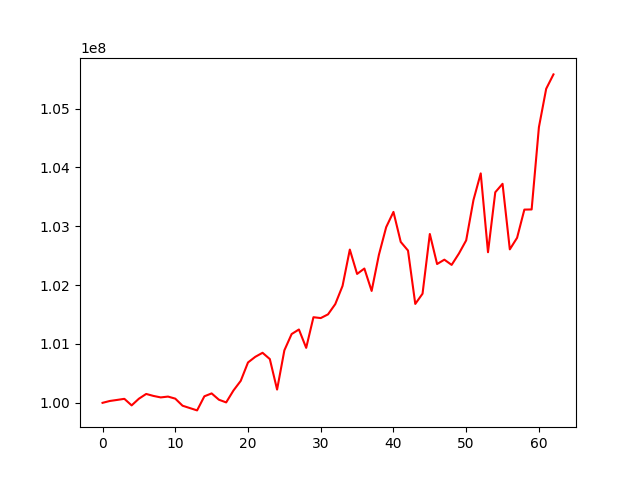

Data behind this chart, as committed beside it:
, 0
0, 100000000
1, 100031592
2, 100049359
3, 100068083
4, 99956765
5, 100070271
6, 100151043
7, 100117357
8, 100092172
9, 100106304
10, 100071251
11, 99951161
12, 99911175
13, 99871425
14, 100111054
15, 100160222
16, 100052934
17, 100007221
18, 100209729
19, 100373419
20, 100686100
21, 100781771
22, 100850613
23, 100744054
24, 100225432
25, 100892258
26, 101169161
27, 101246517
28, 100934470
29, 101455222
30, 101440566
31, 101503462
32, 101678151
33, 101986891
34, 102604578
35, 102190885
36, 102282207
37, 101901793
38, 102516365
39, 102985940
40, 103244893
41, 102735182
42, 102588288
43, 101680926
44, 101855032
45, 102869795
46, 102359316
47, 102433092
48, 102344394
49, 102536916
50, 102761596
51, 103445955
52, 103899888
53, 102559628
54, 103578707
55, 103722549
56, 102608522
57, 102805028
58, 103284049
59, 103286634
... 3 more rows
